Run: headless pygame with SDL's dummy video driver; simulated clock (each Clock.tick advances the game by its frame time, no real sleeping); random seed 0; keys injected as events and as key.get_pressed() state; no mouse input; restart key C tapped at the start of phases 3 and 4.
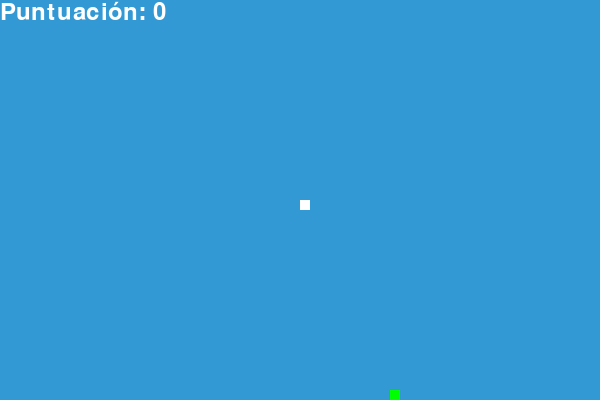
Frame 1 of 4 · flips 1–60 · no input
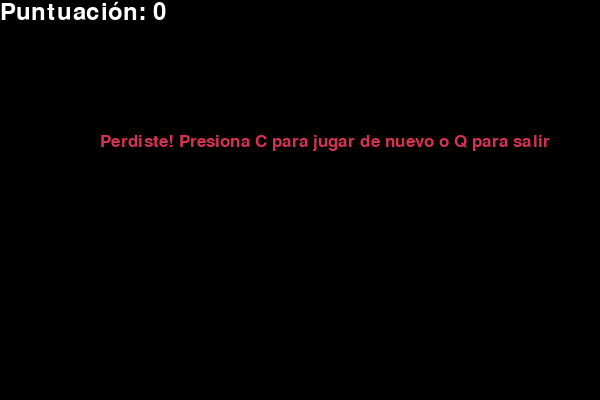
Frame 2 of 4 · flips 61–180 · tapped SPACE, RETURN · held RIGHT (→), D
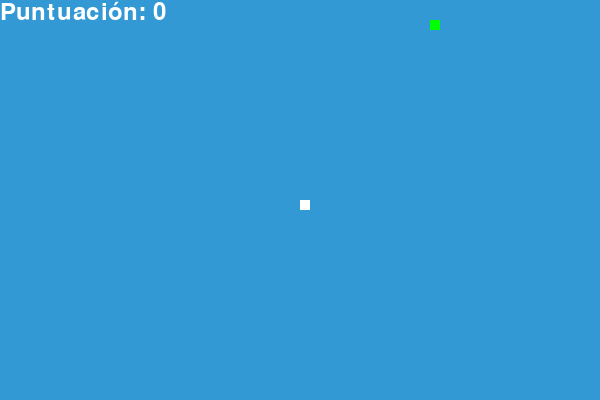
Frame 3 of 4 · flips 181–300 · tapped C · held DOWN (↓), S
Frame 4 of 4 · flips 301–420 · tapped C · held LEFT (←), A, UP (↑), W · screen same as frame 2, image omitted

The pygame program that drew these frames:

import pygame
import time
import random

# Inicializar Pygame
pygame.init()

# Colores
Negro = (0, 0, 0)
Blanco = (255, 255, 255)
Rojo = (213, 50, 80)
Verde = (0, 255, 0)
Azul = (50, 153, 213)

# Tamaño de la ventana
ancho_ventana = 600
alto_ventana = 400

# Crear la ventana
ventana = pygame.display.set_mode((ancho_ventana, alto_ventana))
pygame.display.set_caption('Juego de Serpiente')

# Configuración de la serpiente
tamaño_celda = 10
velocidad_serpiente = 15

# Reloj para la velocidad del juego
reloj = pygame.time.Clock()

# Fuentes
fuente = pygame.font.SysFont("bahnschrift", 25)
fuente_puntuacion = pygame.font.SysFont("comicsansms", 35)

def mostrar_puntuacion(puntuacion):
    texto = fuente_puntuacion.render("Puntuación: " + str(puntuacion), True, Blanco)
    ventana.blit(texto, [0, 0])

def gameLoop():
    game_over = False
    game_close = False

    x1 = ancho_ventana / 2
    y1 = alto_ventana / 2

    x1_cambio = 0
    y1_cambio = 0

    serpiente = []
    longitud_serpiente = 1

    comida_x = round(random.randrange(0, ancho_ventana - tamaño_celda) / 10.0) * 10.0
    comida_y = round(random.randrange(0, alto_ventana - tamaño_celda) / 10.0) * 10.0

    while not game_over:

        while game_close == True:
            ventana.fill(Negro)
            mensaje = fuente.render("Perdiste! Presiona C para jugar de nuevo o Q para salir", True, Rojo)
            ventana.blit(mensaje, [ancho_ventana / 6, alto_ventana / 3])
            mostrar_puntuacion(longitud_serpiente - 1)
            pygame.display.update()

            for evento in pygame.event.get():
                if evento.type == pygame.KEYDOWN:
                    if evento.key == pygame.K_q:
                        game_over = True
                        game_close = False
                    if evento.key == pygame.K_c:
                        gameLoop()

        for evento in pygame.event.get():
            if evento.type == pygame.QUIT:
                game_over = True
            if evento.type == pygame.KEYDOWN:
                if evento.key == pygame.K_LEFT:
                    x1_cambio = -tamaño_celda
                    y1_cambio = 0
                elif evento.key == pygame.K_RIGHT:
                    x1_cambio = tamaño_celda
                    y1_cambio = 0
                elif evento.key == pygame.K_UP:
                    y1_cambio = -tamaño_celda
                    x1_cambio = 0
                elif evento.key == pygame.K_DOWN:
                    y1_cambio = tamaño_celda
                    x1_cambio = 0

        if x1 >= ancho_ventana or x1 < 0 or y1 >= alto_ventana or y1 < 0:
            game_close = True

        x1 += x1_cambio
        y1 += y1_cambio
        ventana.fill(Azul)
        pygame.draw.rect(ventana, Verde, [comida_x, comida_y, tamaño_celda, tamaño_celda])
        serpiente_cabeza = []
        serpiente_cabeza.append(x1)
        serpiente_cabeza.append(y1)
        serpiente.append(serpiente_cabeza)

        if len(serpiente) > longitud_serpiente:
            del serpiente[0]

        for x in serpiente[:-1]:
            if x == serpiente_cabeza:
                game_close = True

        for segmento in serpiente:
            pygame.draw.rect(ventana, Blanco, [segmento[0], segmento[1], tamaño_celda, tamaño_celda])

        mostrar_puntuacion(longitud_serpiente - 1)

        pygame.display.update()

        if x1 == comida_x and y1 == comida_y:
            comida_x = round(random.randrange(0, ancho_ventana - tamaño_celda) / 10.0) * 10.0
            comida_y = round(random.randrange(0, alto_ventana - tamaño_celda) / 10.0) * 10.0
            longitud_serpiente += 1

        reloj.tick(velocidad_serpiente)

    pygame.quit()

gameLoop()
